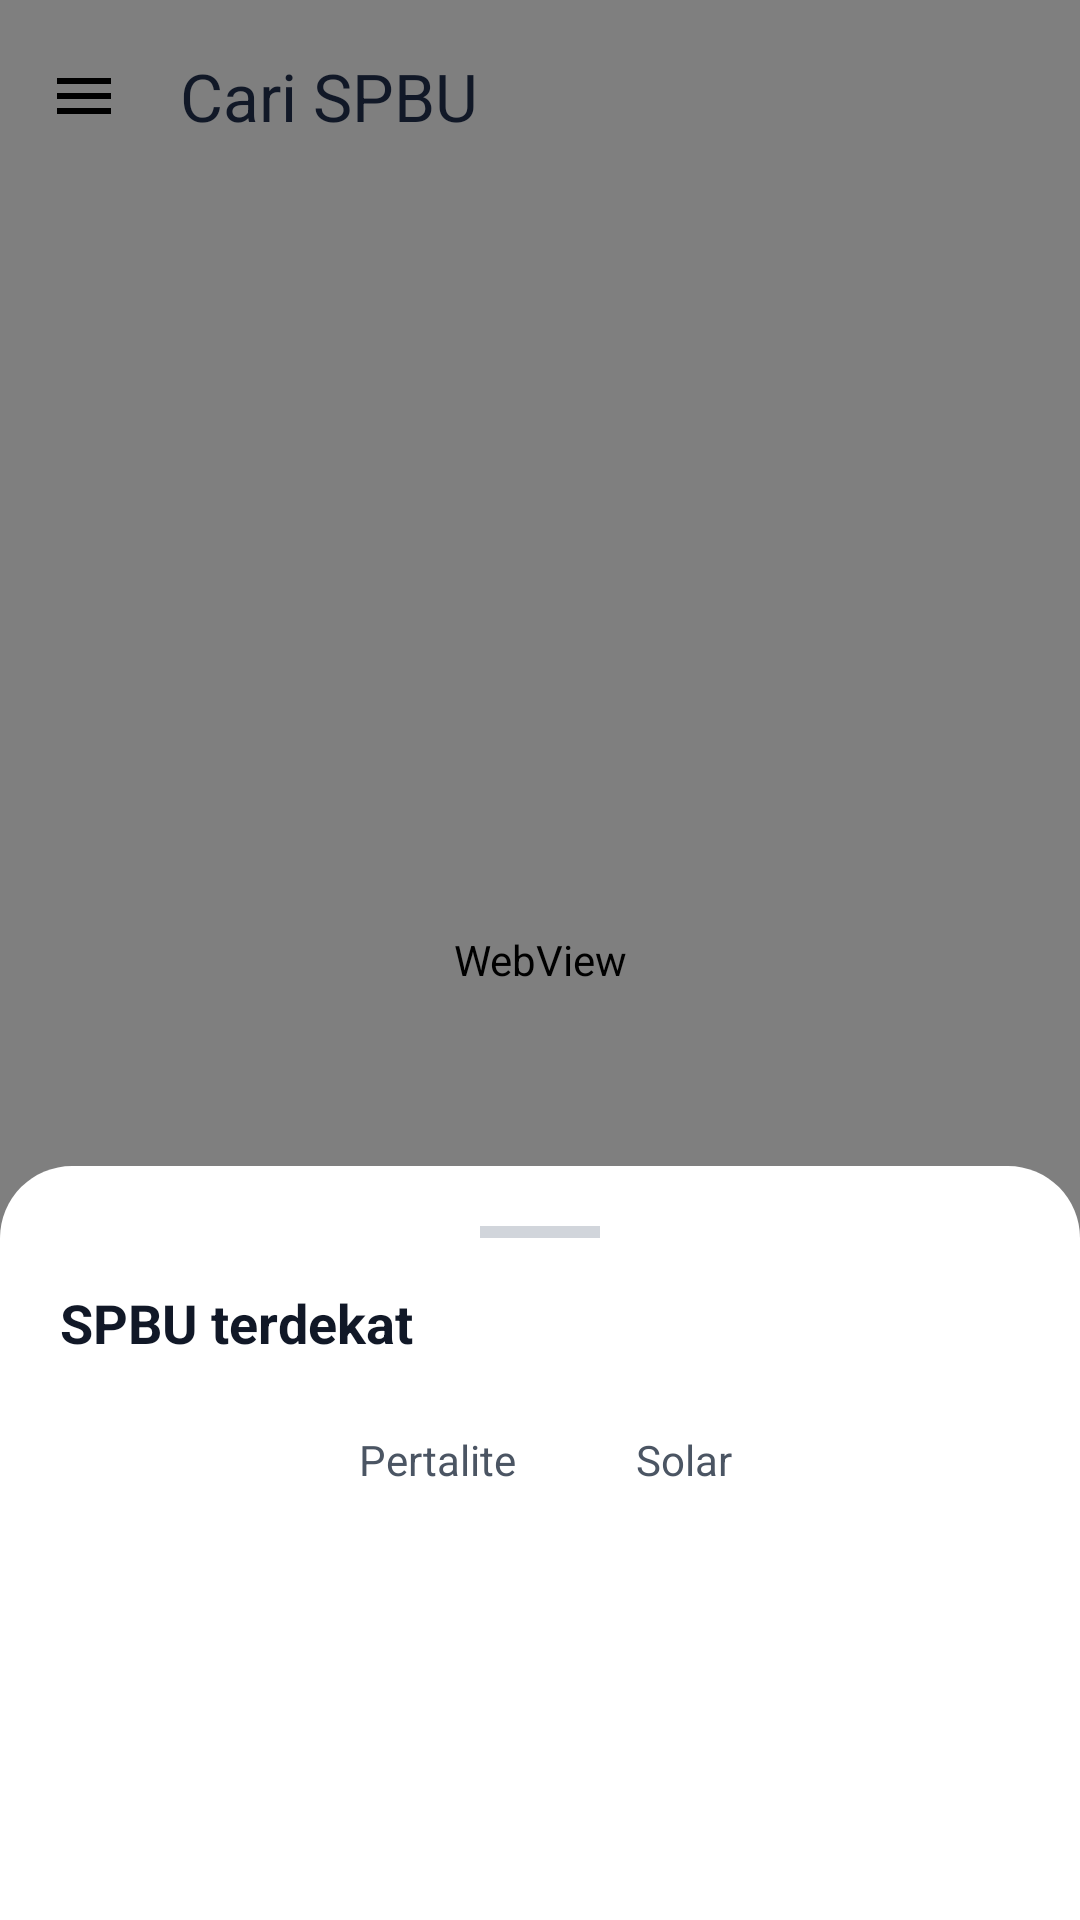

Reconstruct the res/layout file that produces this screen, plus the resources it refers to.
<!-- AndroidManifest.xml: application theme Theme.Petrochain -->
<!-- res/layout/fragment_map.xml -->
<?xml version="1.0" encoding="utf-8"?>
<androidx.coordinatorlayout.widget.CoordinatorLayout
    xmlns:android="http://schemas.android.com/apk/res/android"
    xmlns:app="http://schemas.android.com/apk/res-auto"
    xmlns:tools="http://schemas.android.com/tools"
    android:layout_width="match_parent"
    android:layout_height="match_parent"
    android:background="#F3F4F6">

    
    <WebView
        android:id="@+id/fullscreenMap"
        android:layout_width="match_parent"
        android:layout_height="match_parent" />

    
    <com.google.android.material.appbar.AppBarLayout
        android:layout_width="match_parent"
        android:layout_height="wrap_content"
        android:background="@android:color/transparent"
        app:elevation="0dp">

        <androidx.appcompat.widget.Toolbar
            android:id="@+id/toolbarMap"
            android:layout_width="match_parent"
            android:layout_height="?attr/actionBarSize"
            app:navigationIcon="@drawable/ic_menu" 
            app:title="Cari SPBU"
            app:titleTextColor="#111827" />

    </com.google.android.material.appbar.AppBarLayout>

    
    <LinearLayout
        android:id="@+id/bottomSheet"
        android:layout_width="match_parent"
        android:layout_height="wrap_content"
        android:background="@drawable/bg_bottom_sheet"
        android:orientation="vertical"
        android:padding="20dp"
        app:layout_behavior="com.google.android.material.bottomsheet.BottomSheetBehavior"
        app:behavior_hideable="false"
        app:behavior_peekHeight="280dp">

        
        <View
            android:layout_width="40dp"
            android:layout_height="4dp"
            android:layout_gravity="center_horizontal"
            android:background="#D1D5DB"
            android:layout_marginBottom="16dp"/>

        <RelativeLayout
            android:layout_width="match_parent"
            android:layout_height="wrap_content">
            
            <TextView
                android:layout_width="wrap_content"
                android:layout_height="wrap_content"
                android:text="SPBU terdekat"
                android:textColor="#111827"
                android:textSize="18sp"
                android:textStyle="bold" />
        </RelativeLayout>

        
        <HorizontalScrollView
            android:layout_width="match_parent"
            android:layout_height="wrap_content"
            android:layout_marginTop="16dp"
            android:scrollbars="none">
            <LinearLayout
                android:layout_width="wrap_content"
                android:layout_height="wrap_content"
                android:orientation="horizontal">
                
                <TextView
                    android:id="@+id/chipFilterSemua"
                    android:layout_width="wrap_content"
                    android:layout_height="wrap_content"
                    android:text="Semua"
                    android:background="@drawable/bg_badge_available"
                    android:backgroundTint="#980f12"
                    android:textColor="#FFFFFF"
                    android:paddingHorizontal="16dp"
                    android:paddingVertical="8dp"
                    android:textStyle="bold"
                    android:layout_marginEnd="8dp"
                    android:clickable="true"
                    android:focusable="true"/>
                    
                <TextView
                    android:id="@+id/chipFilterPertalite"
                    android:layout_width="wrap_content"
                    android:layout_height="wrap_content"
                    android:text="Pertalite"
                    android:background="@drawable/bg_search_bar"
                    android:textColor="#4B5563"
                    android:paddingHorizontal="16dp"
                    android:paddingVertical="8dp"
                    android:layout_marginEnd="8dp"
                    android:clickable="true"
                    android:focusable="true"/>

                <TextView
                    android:id="@+id/chipFilterSolar"
                    android:layout_width="wrap_content"
                    android:layout_height="wrap_content"
                    android:text="Solar"
                    android:background="@drawable/bg_search_bar"
                    android:textColor="#4B5563"
                    android:paddingHorizontal="16dp"
                    android:paddingVertical="8dp"
                    android:clickable="true"
                    android:focusable="true"/>
            </LinearLayout>
        </HorizontalScrollView>

        
        <androidx.recyclerview.widget.RecyclerView
            android:id="@+id/rvMapSpbu"
            android:layout_width="match_parent"
            android:layout_height="match_parent"
            android:layout_marginTop="16dp"
            android:clipToPadding="false"
            android:paddingBottom="100dp"
            android:nestedScrollingEnabled="true"
            tools:listitem="@layout/item_spbu" />

    </LinearLayout>

</androidx.coordinatorlayout.widget.CoordinatorLayout>
<!-- res/layout/item_spbu.xml (included above) -->
<?xml version="1.0" encoding="utf-8"?>
<com.google.android.material.card.MaterialCardView
    xmlns:android="http://schemas.android.com/apk/res/android"
    xmlns:app="http://schemas.android.com/apk/res-auto"
    xmlns:tools="http://schemas.android.com/tools"
    android:layout_width="match_parent"
    android:layout_height="wrap_content"
    android:layout_marginBottom="16dp"
    app:cardCornerRadius="16dp"
    app:cardElevation="2dp"
    app:strokeWidth="1dp"
    app:strokeColor="#F3F4F6"
    app:cardBackgroundColor="#FFFFFF"
    android:clickable="true"
    android:focusable="true">

    <LinearLayout
        android:layout_width="match_parent"
        android:layout_height="wrap_content"
        android:orientation="vertical">

        
        <FrameLayout
            android:layout_width="match_parent"
            android:layout_height="140dp">

            <ImageView
                android:id="@+id/ivSpbuImage"
                android:layout_width="match_parent"
                android:layout_height="match_parent"
                android:scaleType="centerCrop"
                android:src="@drawable/img_spbu_placeholder" />

            
            <LinearLayout
                android:layout_width="wrap_content"
                android:layout_height="wrap_content"
                android:layout_gravity="top|end"
                android:layout_margin="12dp"
                android:background="@drawable/bg_pill_green"
                android:gravity="center_vertical"
                android:paddingHorizontal="8dp"
                android:paddingVertical="4dp"
                android:orientation="horizontal">

                    <ImageView
                        android:id="@+id/ivSpbuStatus"
                        android:layout_width="14dp"
                        android:layout_height="14dp"
                        android:layout_marginEnd="4dp"
                        android:src="@drawable/ic_check"
                        app:tint="#10B981" />

                    <TextView
                        android:id="@+id/tvSpbuStatus"
                        android:layout_width="wrap_content"
                        android:layout_height="wrap_content"
                        android:text="Aktif"
                        android:textColor="#10B981"
                        android:textSize="11sp"
                        android:textStyle="bold"/>
            </LinearLayout>
        </FrameLayout>

        
        <LinearLayout
            android:layout_width="match_parent"
            android:layout_height="wrap_content"
            android:orientation="vertical"
            android:background="@android:color/white"
            android:padding="16dp">

            <TextView
                android:id="@+id/tvSpbuName"
                android:layout_width="match_parent"
                android:layout_height="wrap_content"
                android:textColor="#111827"
                android:textSize="16sp"
                android:textStyle="bold"
                tools:text="SPBU Utama Lhokseumawe" />

            <LinearLayout
                android:layout_width="wrap_content"
                android:layout_height="wrap_content"
                android:orientation="horizontal"
                android:gravity="center_vertical"
                android:layout_marginTop="4dp">

                <ImageView
                    android:layout_width="14dp"
                    android:layout_height="14dp"
                    android:src="@drawable/ic_location"
                    app:tint="#6B7280"
                    android:layout_marginEnd="4dp"/>

                <TextView
                    android:id="@+id/tvSpbuAddress"
                    android:layout_width="match_parent"
                    android:layout_height="wrap_content"
                    android:textColor="#6B7280"
                    android:textSize="12sp"
                    android:maxLines="1"
                    android:ellipsize="end"
                    tools:text="Jl. Merdeka No. 12, Lhokseumawe" />
            </LinearLayout>

            <View
                android:layout_width="match_parent"
                android:layout_height="1dp"
                android:background="#F3F4F6"
                android:layout_marginVertical="12dp"/>

            <TextView
                android:layout_width="match_parent"
                android:layout_height="wrap_content"
                android:layout_marginBottom="8dp"
                android:text="Stok BBM Tersedia"
                android:textColor="#374151"
                android:textSize="12sp"
                android:textStyle="bold" />

            
            <HorizontalScrollView
                android:layout_width="match_parent"
                android:layout_height="wrap_content"
                android:scrollbars="none">

                <LinearLayout
                    android:id="@+id/llFuelStocks"
                    android:layout_width="wrap_content"
                    android:layout_height="wrap_content"
                    android:orientation="horizontal" />
            </HorizontalScrollView>
        </LinearLayout>

    </LinearLayout>

</com.google.android.material.card.MaterialCardView>
<!-- resources referenced by this layout -->
<resources>
  <!-- drawable bg_bottom_sheet (drawable) -->
  <?xml version="1.0" encoding="utf-8"?>
  <shape xmlns:android="http://schemas.android.com/apk/res/android"
      android:shape="rectangle">
      <solid android:color="#FFFFFF" />
      <corners android:topLeftRadius="24dp" android:topRightRadius="24dp" />
      <padding android:top="8dp" />
  </shape>
  <!-- drawable bg_pill_green (drawable) -->
  <?xml version="1.0" encoding="utf-8"?>
  <shape xmlns:android="http://schemas.android.com/apk/res/android">
      <solid android:color="@android:color/white" />
      <corners android:radius="16dp" />
      <stroke android:width="1dp" android:color="#10B981" />
  </shape>
  <!-- drawable ic_check (drawable) -->
  <vector xmlns:android="http://schemas.android.com/apk/res/android"
      android:width="24dp" android:height="24dp"
      android:viewportWidth="24" android:viewportHeight="24"
      android:tint="?attr/colorControlNormal">
    <path
        android:fillColor="@android:color/white"
        android:pathData="M9,16.17L4.83,12l-1.42,1.41L9,19 21,7l-1.41,-1.41z"/>
  </vector>
  <!-- drawable ic_menu (drawable) -->
  <vector xmlns:android="http://schemas.android.com/apk/res/android"
      android:width="24dp"
      android:height="24dp"
      android:viewportWidth="24.0"
      android:viewportHeight="24.0">
      <path
          android:fillColor="#000000"
          android:pathData="M3,18h18v-2H3v2zm0,-5h18v-2H3v2zm0,-7v2h18V6H3z"/>
  </vector>
  <!-- drawable img_spbu_placeholder: jpg bitmap (drawable, 740553 bytes) -->
  <style name="Theme.Petrochain" parent="Theme.Material3.Light.NoActionBar">
          <item name="colorPrimary">@color/primary</item>
          <item name="colorPrimaryDark">@color/primary_dark</item>
          <item name="colorAccent">@color/accent</item>
          <item name="colorSecondary">@color/secondary</item>
          <item name="colorPrimaryContainer">@color/primary_container</item>
          <item name="colorOnPrimaryContainer">@color/on_primary_container</item>
          <item name="colorSecondaryContainer">@color/primary_light</item>
          <item name="android:colorBackground">@color/background</item>
          <item name="colorSurface">@color/surface</item>
          <item name="colorError">@color/error</item>
          <item name="android:statusBarColor">@color/primary_dark</item>
          <item name="android:navigationBarColor">@color/surface</item>
      </style>
  <color name="primary">#980F12</color>
  <color name="primary_dark">#66090B</color>
  <color name="accent">#FFC107</color>
  <color name="secondary">#F8F9FA</color>
  <color name="primary_container">#FFEBEE</color>
  <color name="on_primary_container">#410004</color>
  <color name="primary_light">#FFEBEE</color>
  <color name="background">#FAFAFA</color>
  <color name="surface">#FFFFFF</color>
  <color name="error">#B3261E</color>
</resources>
